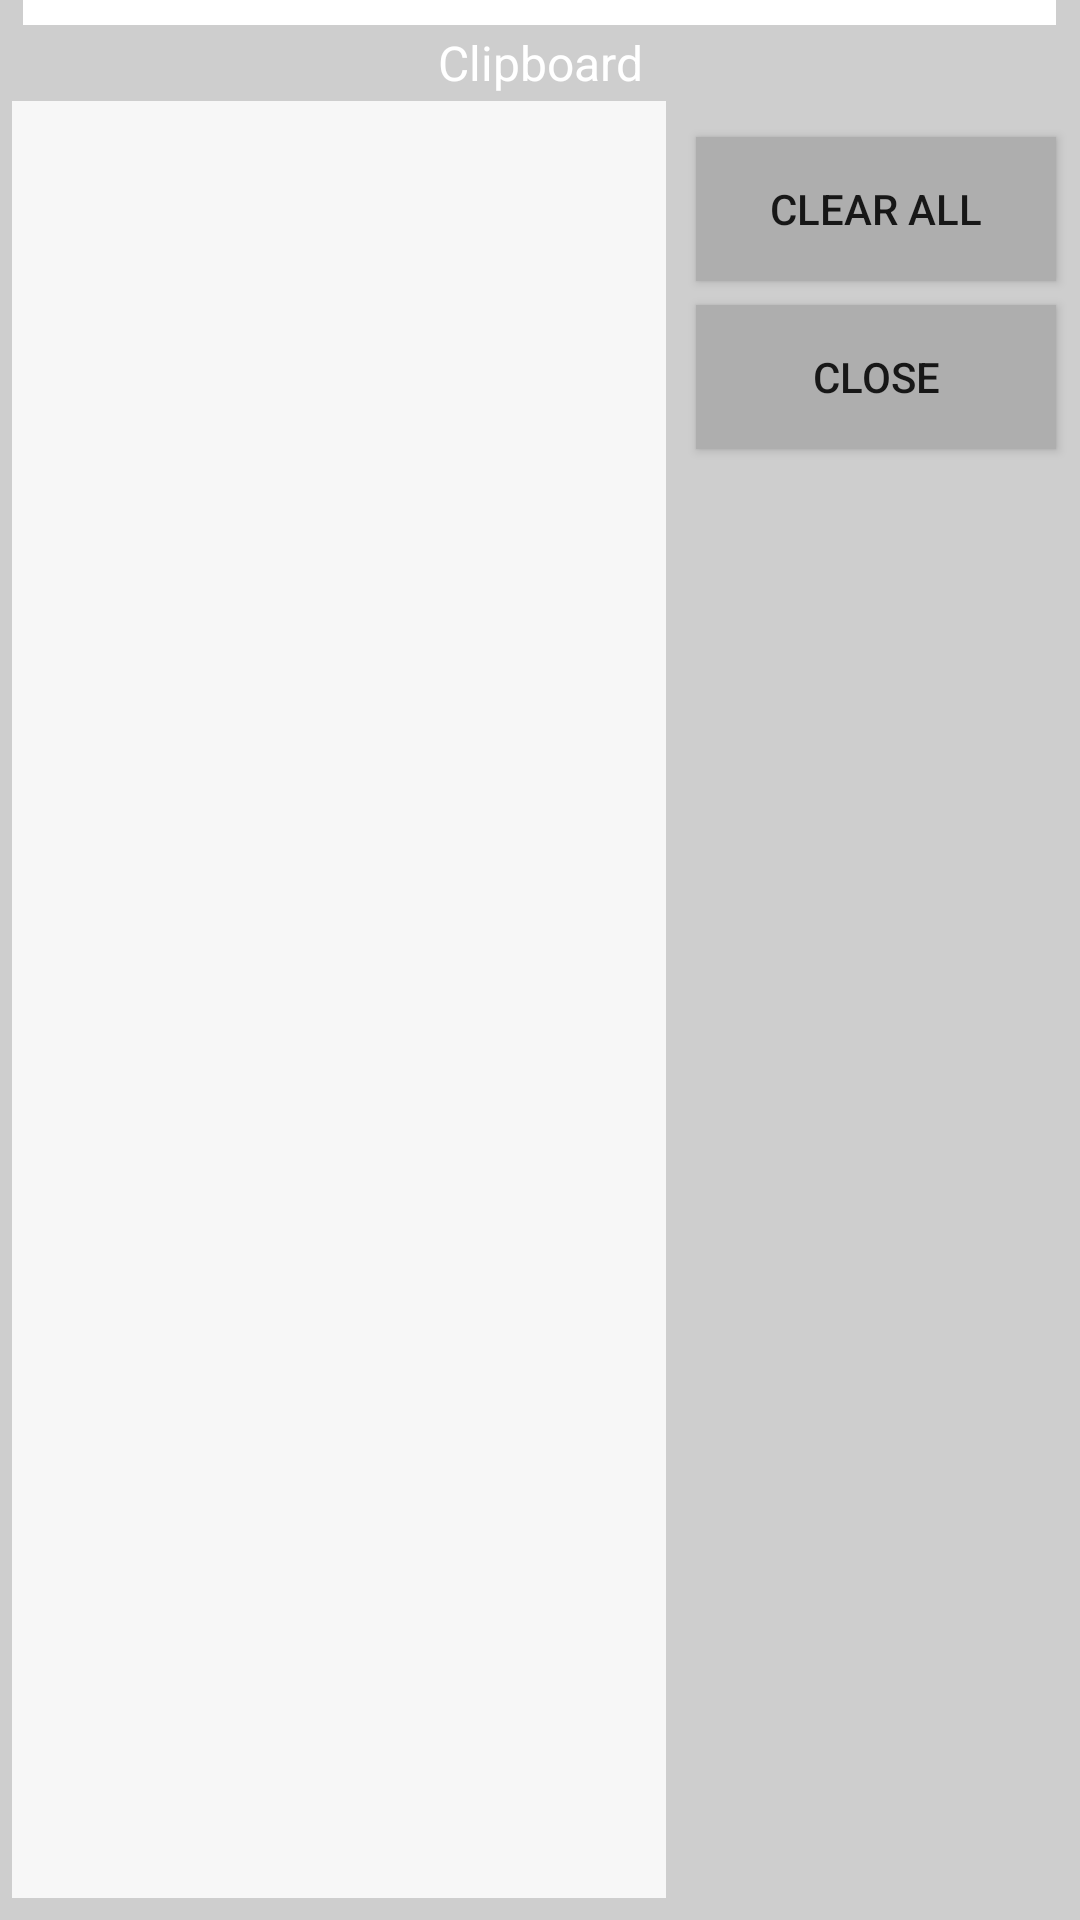

Reconstruct the res/layout file that produces this screen, plus the resources it refers to.
<!-- AndroidManifest.xml: fallback theme Theme.MaterialComponents.DayNight.NoActionBar -->
<!-- res/layout/clipboard_land.xml -->
<?xml version="1.0" encoding="utf-8"?>
<LinearLayout xmlns:android="http://schemas.android.com/apk/res/android"
              android:layout_width="match_parent"
              android:layout_height="match_parent"
              android:background="@drawable/clipboard"
              android:orientation="vertical">

    <LinearLayout
            android:layout_width="match_parent"
            android:layout_height="wrap_content"
            android:orientation="horizontal">

        <TextView
                android:id="@+id/clipboard_title"
                android:layout_width="match_parent"
                android:layout_height="match_parent"
                android:layout_gravity="center"
                android:layout_marginBottom="@dimen/clip_title_marginTop"
                android:layout_marginTop="@dimen/clip_title_marginTop"
                android:ems="10"
                android:gravity="center"
                android:text="@string/clipboard"
                android:textColor="@color/white"
                android:textSize="@dimen/clipboard_title_textsize">
        </TextView>
    </LinearLayout>

    <LinearLayout
            android:layout_width="match_parent"
            android:layout_height="match_parent"
            android:baselineAligned="false"
            android:orientation="horizontal">

        <ListView
                android:id="@+id/clip_history_list"
                android:layout_width="0dp"
                android:layout_height="match_parent"
                android:layout_weight="10"
                android:background="@color/clipboard_content_background"
                android:clickable="true"
                android:scrollbarStyle="insideOverlay"/>

        <LinearLayout
                android:id="@+id/clipActions"
                android:layout_width="wrap_content"
                android:layout_height="wrap_content"
                android:layout_gravity="center_horizontal"
                android:orientation="vertical"
                android:layout_marginLeft="@dimen/clip_action_marginLeft"
                android:paddingTop="@dimen/clip_action_paddingTop">

            <Button
                    android:id="@+id/clearAll"
                    android:layout_width="@dimen/clip_button_width"
                    android:layout_height="wrap_content"
                    android:layout_gravity="center_vertical"
                    android:background="@color/silver_gray"
                    android:layout_margin="4dp"
                    android:text="@string/clearAll"/>

            <Button
                    android:id="@+id/close"
                    android:layout_width="@dimen/clip_button_width"
                    android:layout_height="wrap_content"
                    android:layout_gravity="center_vertical"
                    android:background="@color/silver_gray"
                    android:layout_margin="4dp"
                    android:text="@string/close"/>
        </LinearLayout>
    </LinearLayout>

</LinearLayout>
<!-- resources referenced by this layout -->
<resources>
  <color name="clipboard_content_background">#D7FFFFFF</color>
  <color name="silver_gray">#aeaeae</color>
  <color name="white">#FFFFFF</color>
  <dimen name="clip_action_marginLeft">6dp</dimen>
  <dimen name="clip_action_paddingTop">8dp</dimen>
  <dimen name="clip_button_width">120dp</dimen>
  <dimen name="clip_title_marginTop">4dp</dimen>
  <dimen name="clipboard_title_textsize">24dp</dimen>
  <string name="clearAll">Clear All</string>
  <string name="clipboard">Clipboard</string>
  <string name="close">Close</string>
</resources>
